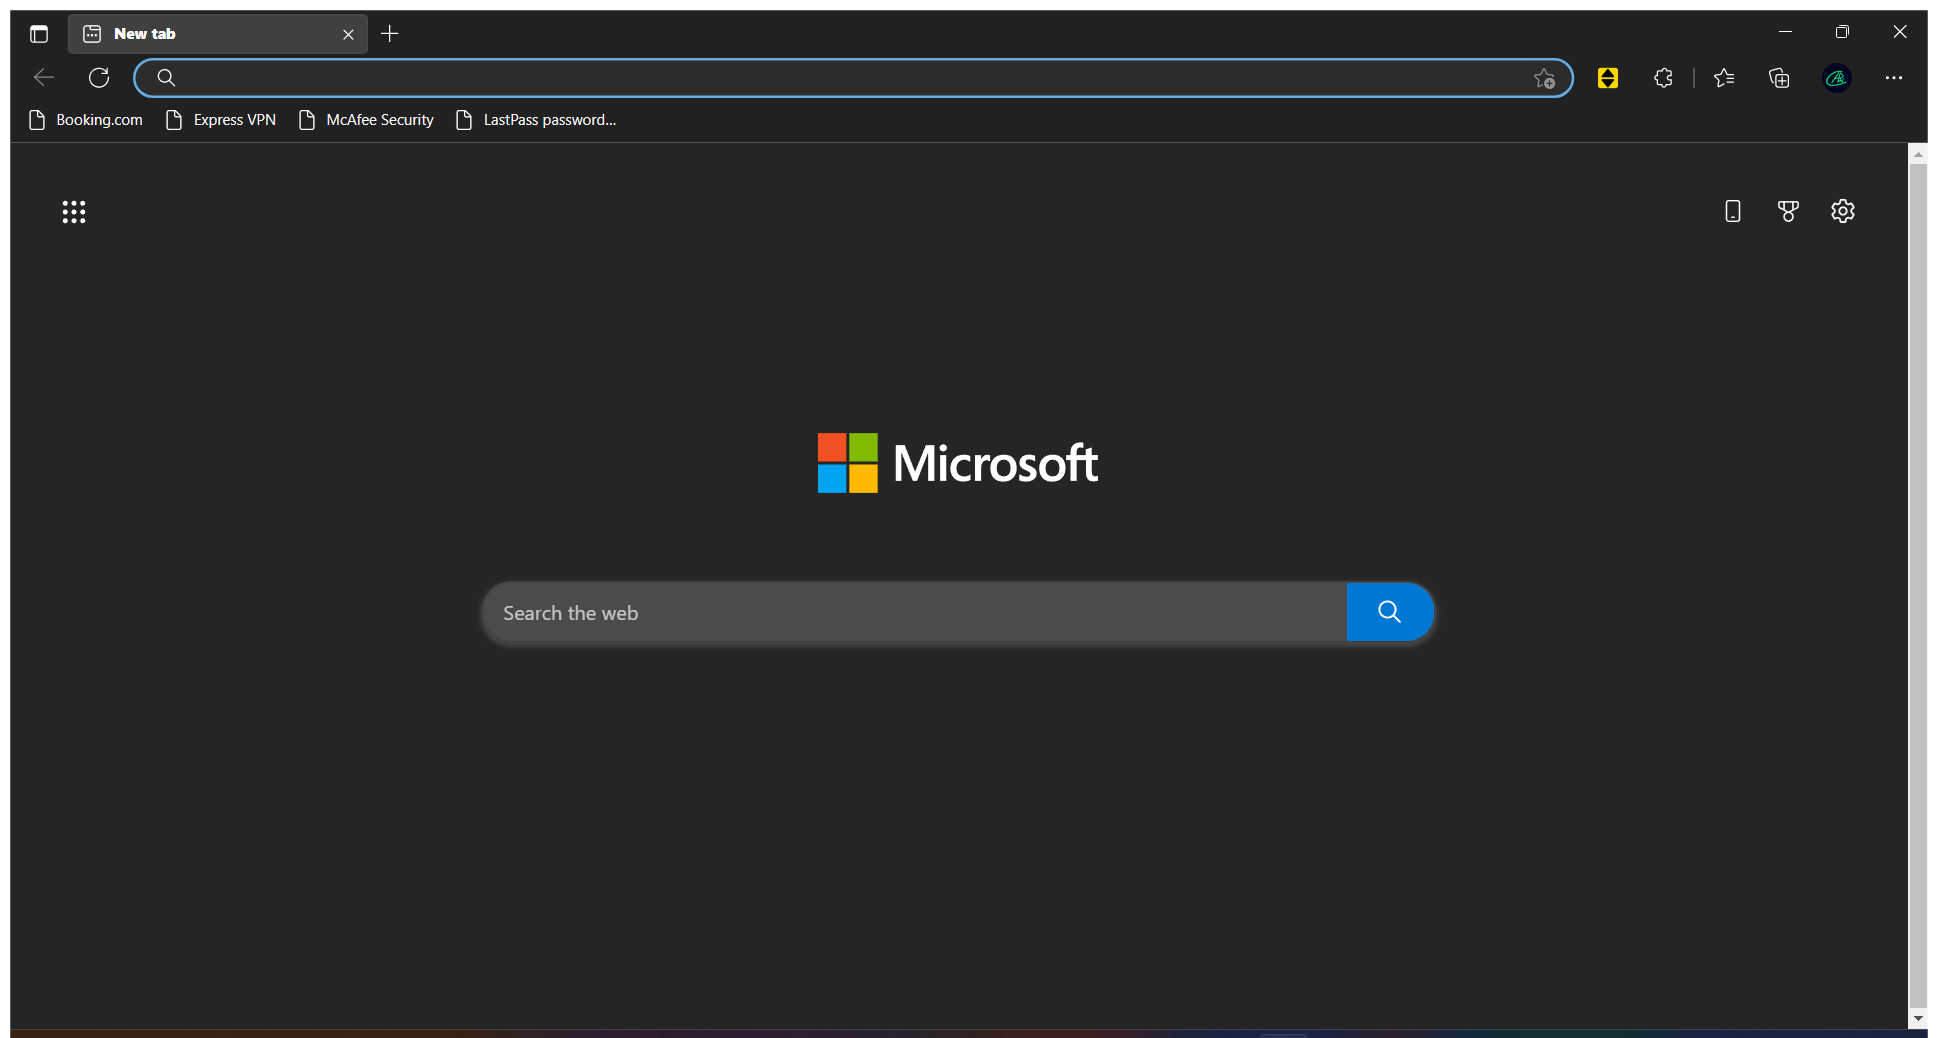
Task: Start with a blank project to design a new task automation
Workflow: Main

Step 1: Use Browser Edge: New tab in window 'New tab' (msedge.exe)

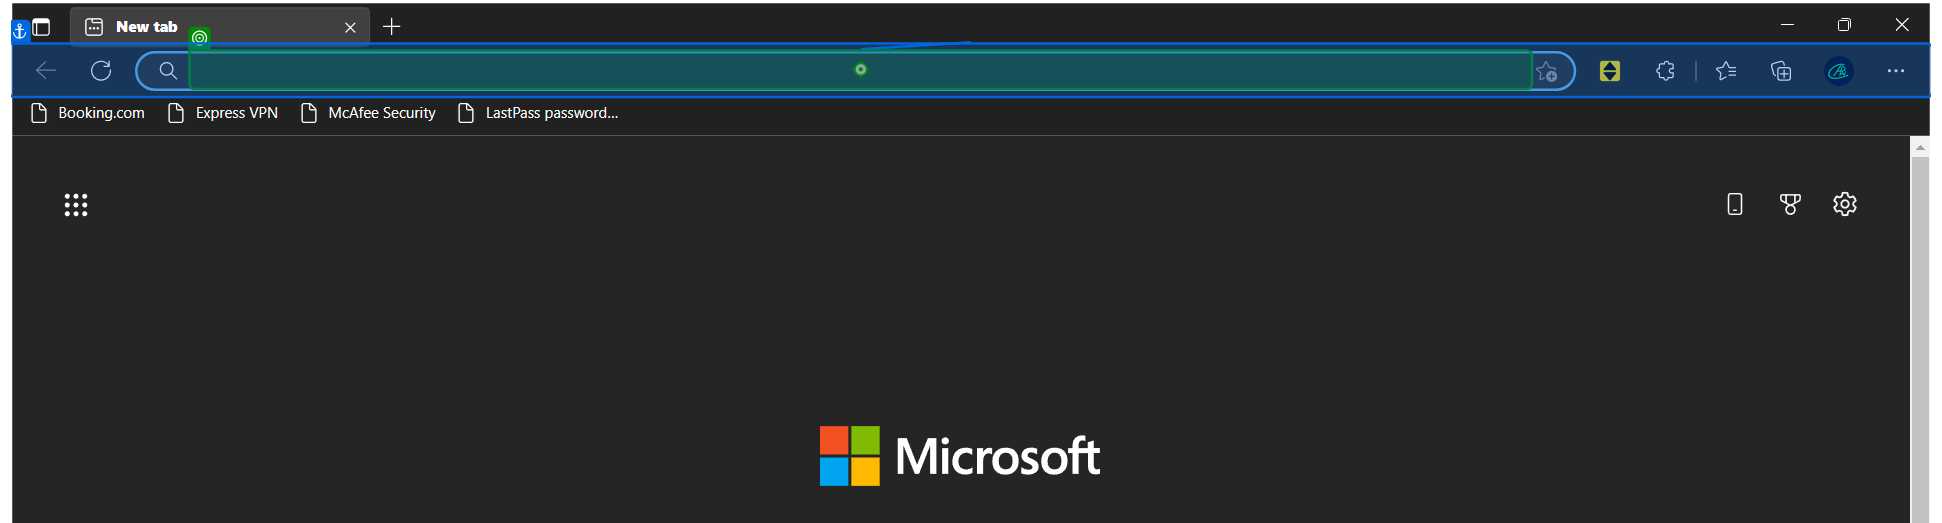
Step 2: type "https://www.freepdfconvert.com/" into 'editable text'

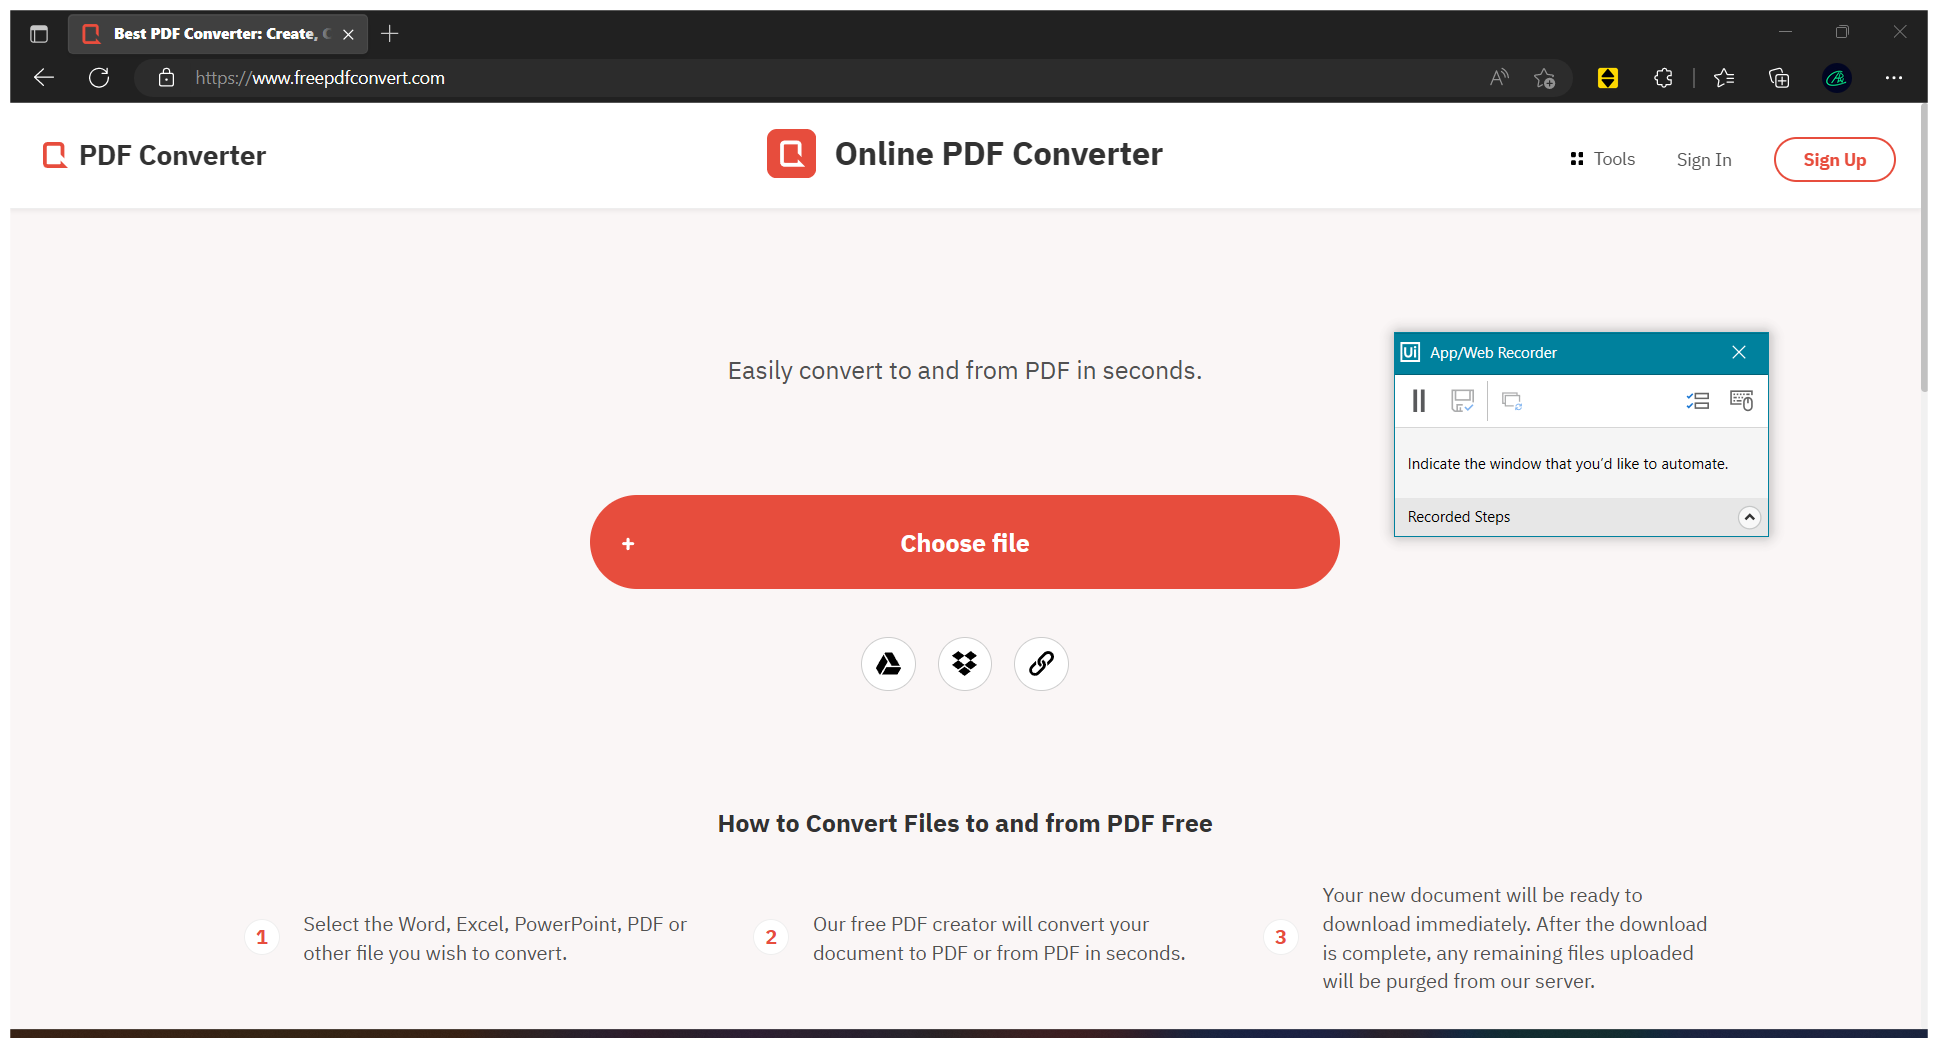
Step 3: Use Browser Edge: Best PDF Converter: Create, Convert PDF Files Online (FREE) in window 'Best PDF Converter: Create, Convert PDF Files Online (FREE)' (msedge.exe)

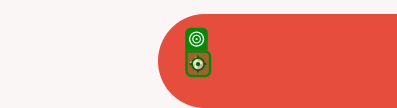
Step 4: click

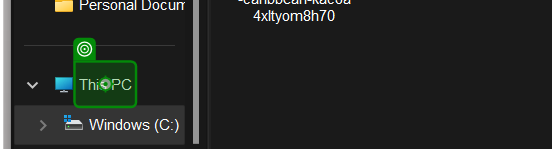
Step 5: click on 'This PC'

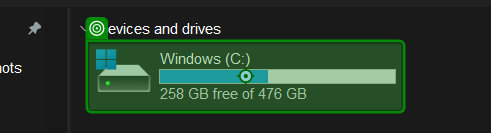
Step 6: click on 'Windows (C:)'

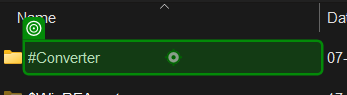
Step 7: click on '#Converter'

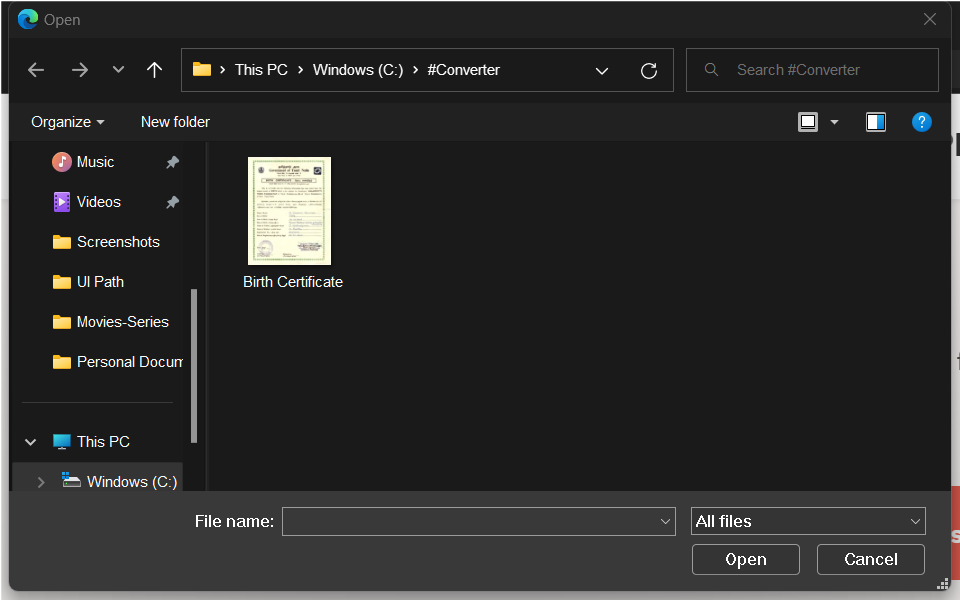
Step 8: Use Application: Open on the dialog in window 'Open' (msedge.exe)

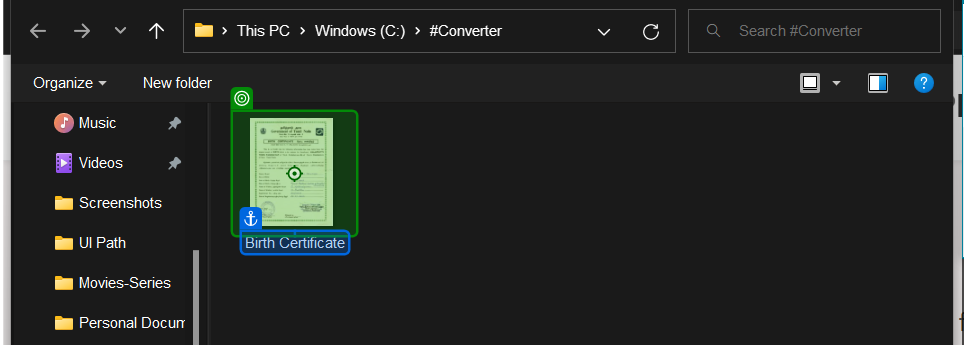
Step 9: click on 'Birth Certificate'

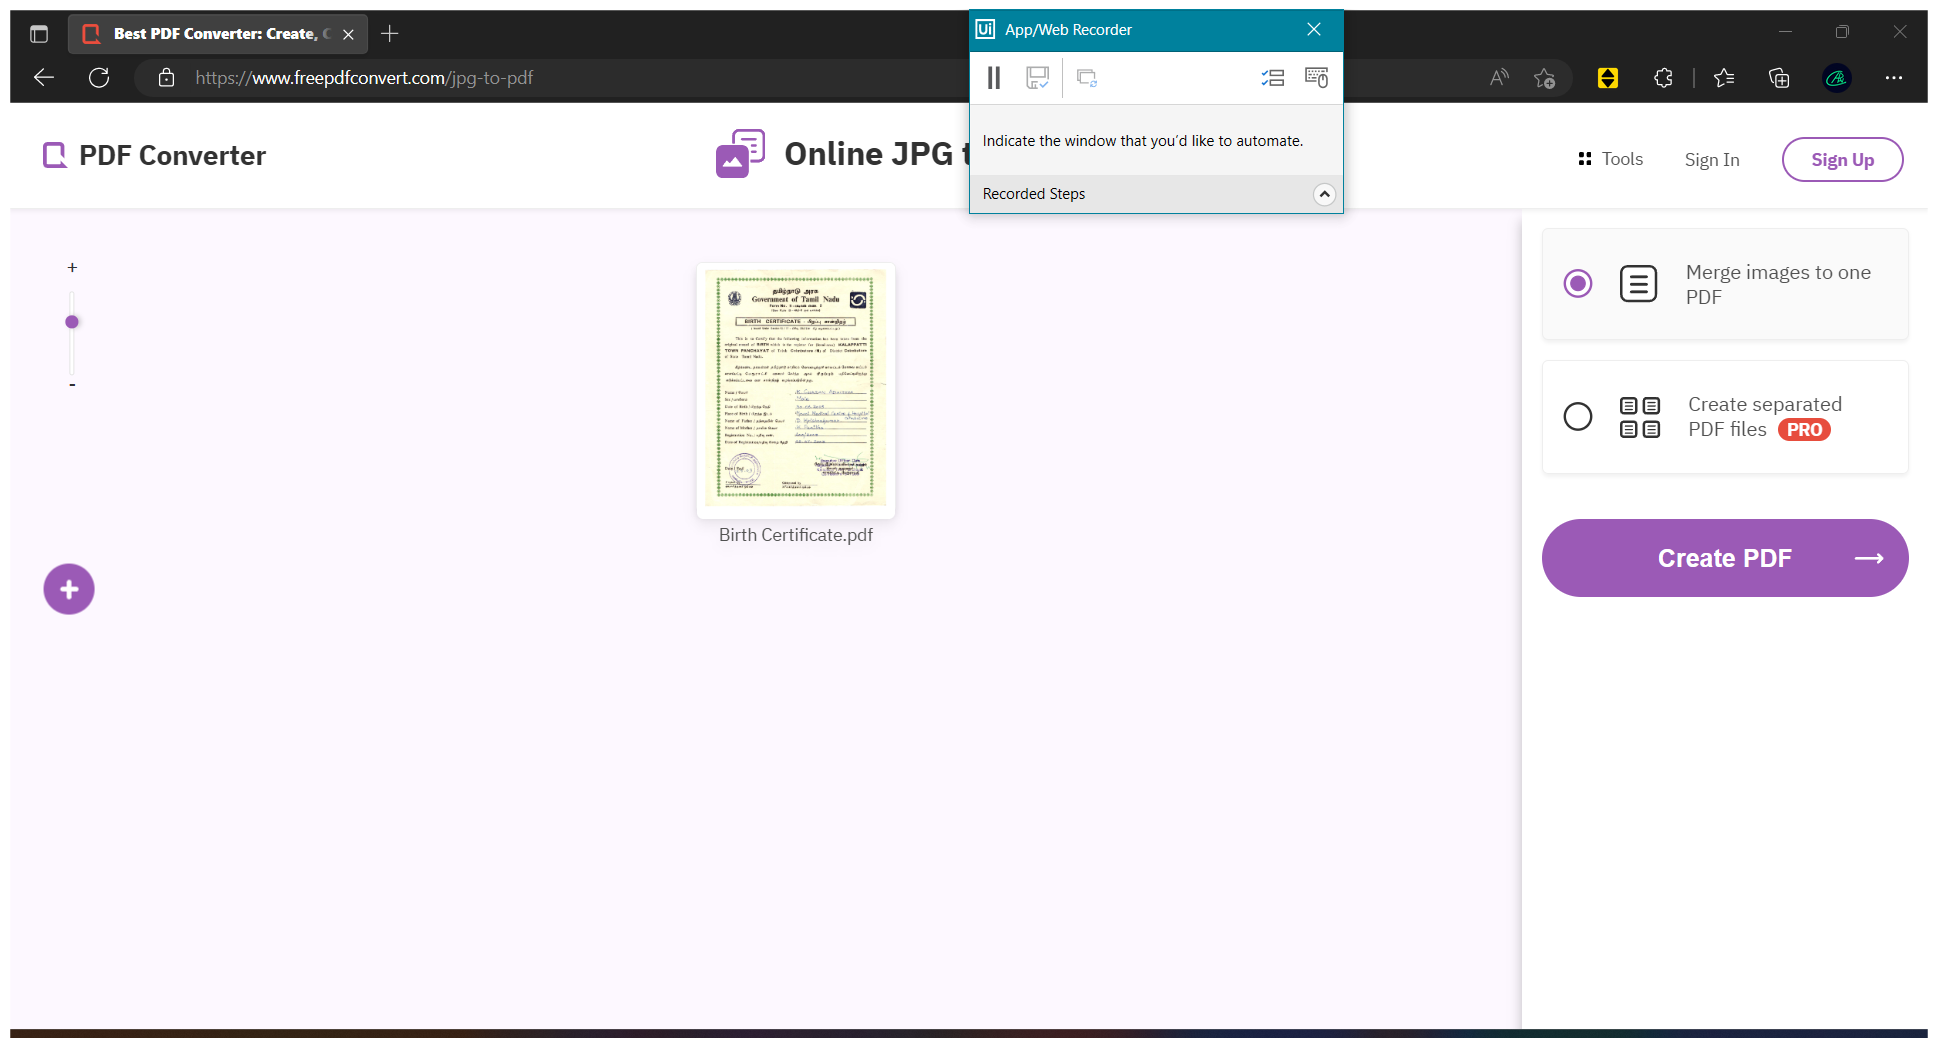
Step 10: Use Browser Edge: Best PDF Converter: Create, Convert PDF Files Online (FREE) in window 'Best PDF Converter: Create, Convert PDF Files Online (FREE)' (msedge.exe)

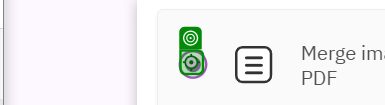
Step 11: click

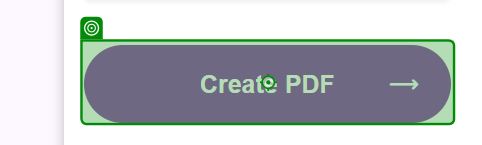
Step 12: click on 'Create PDF'

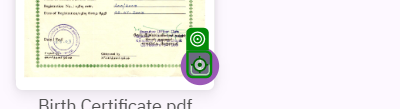
Step 13: click